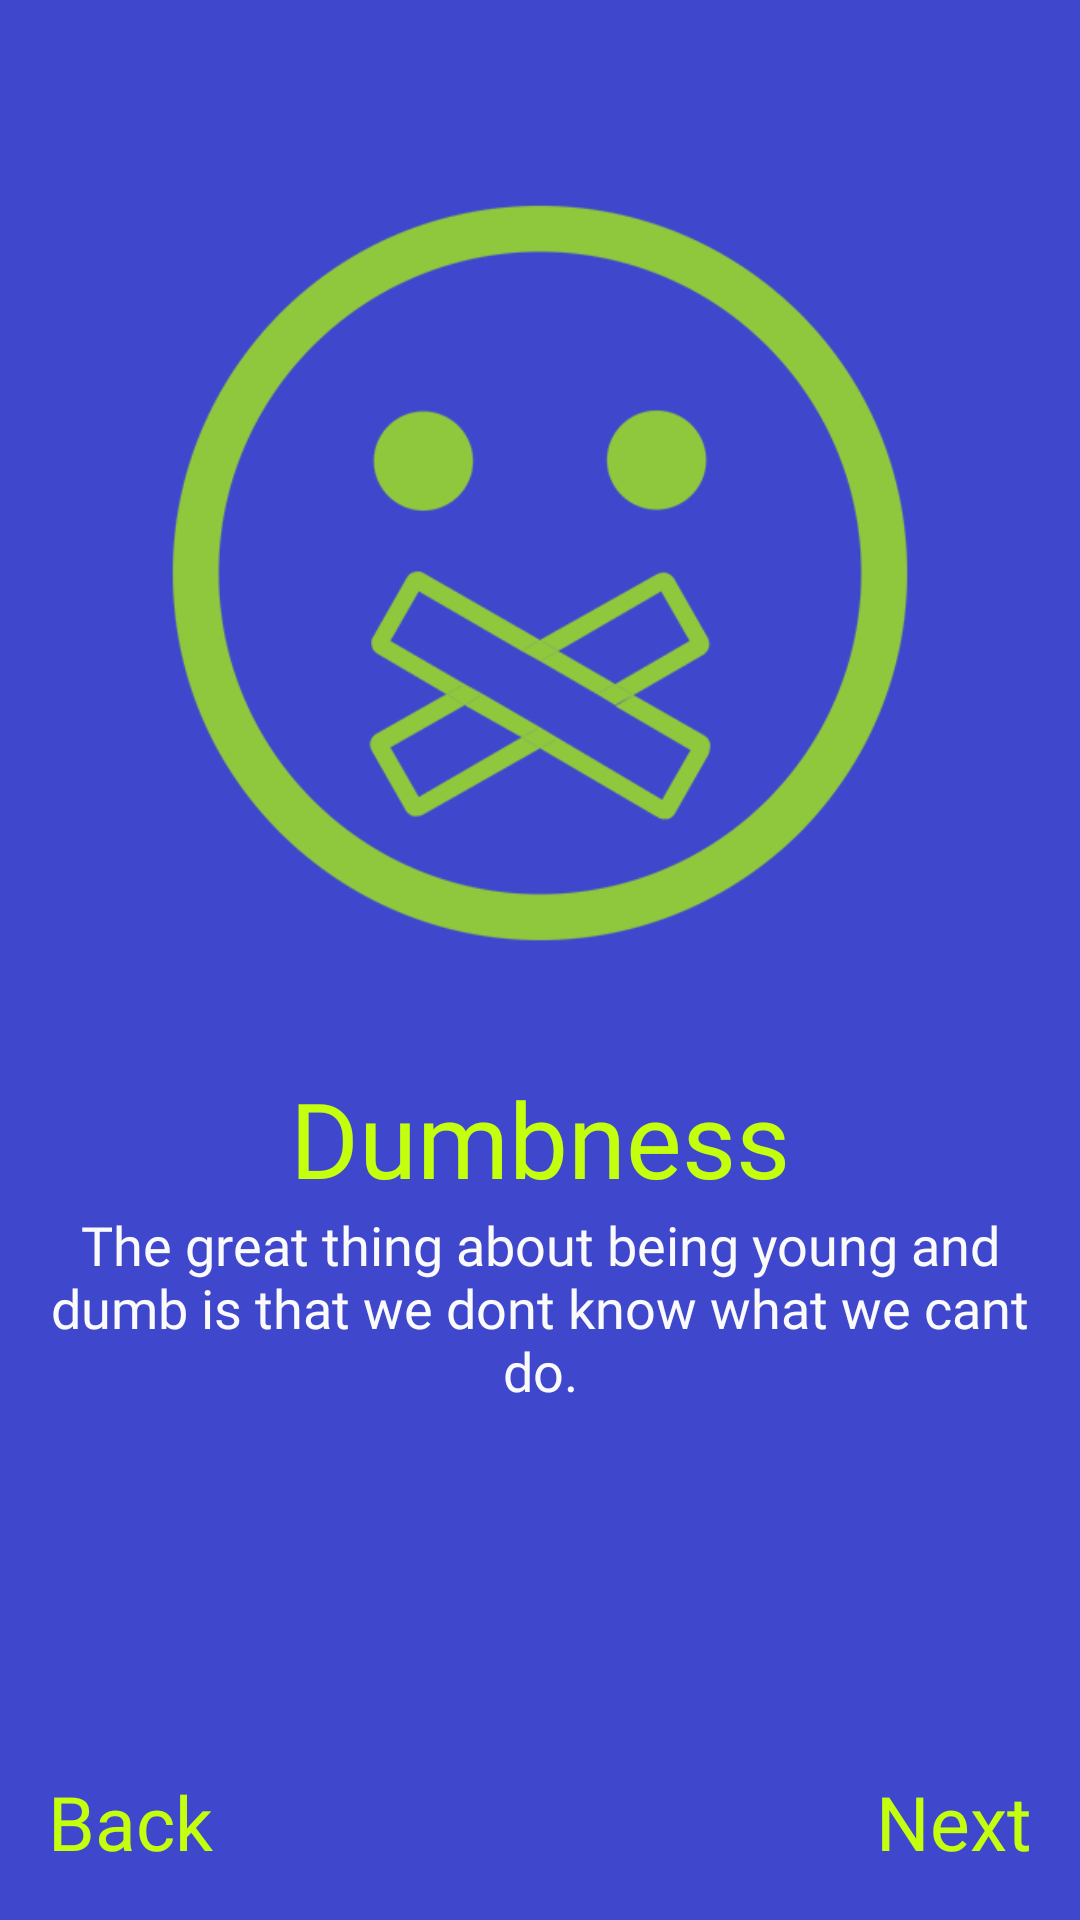

Reconstruct the res/layout file that produces this screen, plus the resources it refers to.
<!-- AndroidManifest.xml: application theme AppTheme.ObjectDetection -->
<!-- res/layout/fragment_second.xml -->
<?xml version="1.0" encoding="utf-8"?>
<LinearLayout xmlns:android="http://schemas.android.com/apk/res/android"
    xmlns:app="http://schemas.android.com/apk/res-auto"
    xmlns:tools="http://schemas.android.com/tools"
    android:layout_width="match_parent"
    android:layout_height="match_parent"
    tools:context=".SecondFragment"
    android:orientation="vertical"
    android:padding="16dp"
    android:background="#3f48cc">


    <ImageView
        android:id="@+id/imageView1"
        android:layout_width="250dp"
        android:layout_height="250dp"
        android:layout_marginTop="50dp"
        android:layout_gravity="center"
        android:src="@drawable/dumb1" />

    <TextView
        android:id="@+id/textView4"
        android:layout_width="match_parent"
        android:layout_height="wrap_content"
        android:layout_marginTop="40dp"
        android:gravity="center"
        android:textSize="35dp"
        android:text="@string/title2"
        android:textColor="#c4ff0e"
        android:fontFamily="@font/lato_regular"/>

    <TextView
        android:id="@+id/textView5"
        android:layout_width="match_parent"
        android:layout_height="wrap_content"
        android:gravity="center"
        android:textSize="18sp"
        android:textColor="@color/white"
        android:fontFamily="@font/lato_light"
        android:text="@string/titled2" />

    <LinearLayout
        android:layout_width="match_parent"
        android:layout_height="match_parent"
        android:orientation="horizontal">

        <TextView
            android:id="@+id/slidetwoback"
            android:layout_width="wrap_content"
            android:layout_height="wrap_content"
            android:layout_weight="1"
            android:text="@string/back"
            android:textSize="25sp"
            android:textColor="#c4ff0e"
            android:fontFamily="@font/lato_light"
            android:layout_gravity="bottom|start"
            android:clickable="true"
            android:focusable="true"/>

        <TextView
            android:id="@+id/slidetwonext"
            android:layout_width="wrap_content"
            android:layout_height="wrap_content"
            android:layout_gravity="bottom|end"
            android:gravity="bottom|end"
            android:layout_weight="1"
            android:textSize="25dp"
            android:textColor="#c4ff0e"
            android:fontFamily="@font/lato_light"
            android:text="@string/next"
            android:clickable="true"
            android:focusable="true"/>
    </LinearLayout>
</LinearLayout>
<!-- resources referenced by this layout -->
<resources>
  <color name="white">#fafafa</color>
  <!-- drawable dumb1: png bitmap (drawable, 20030 bytes) -->
  <string name="back">Back</string>
  <string name="next">Next</string>
  <string name="title2">Dumbness</string>
  <string name="titled2">The great thing about being young and dumb is that we dont know what we cant do.</string>
  <style name="AppTheme.ObjectDetection" parent="Theme.AppCompat.Light.NoActionBar">
          
          <item name="colorPrimary">@color/accent_white</item>
          <item name="colorPrimaryDark">@color/black</item>
          <item name="colorAccent">@color/black</item>
      </style>
  <color name="accent_white">#ffffff</color>
  <color name="black">#212121</color>
</resources>
